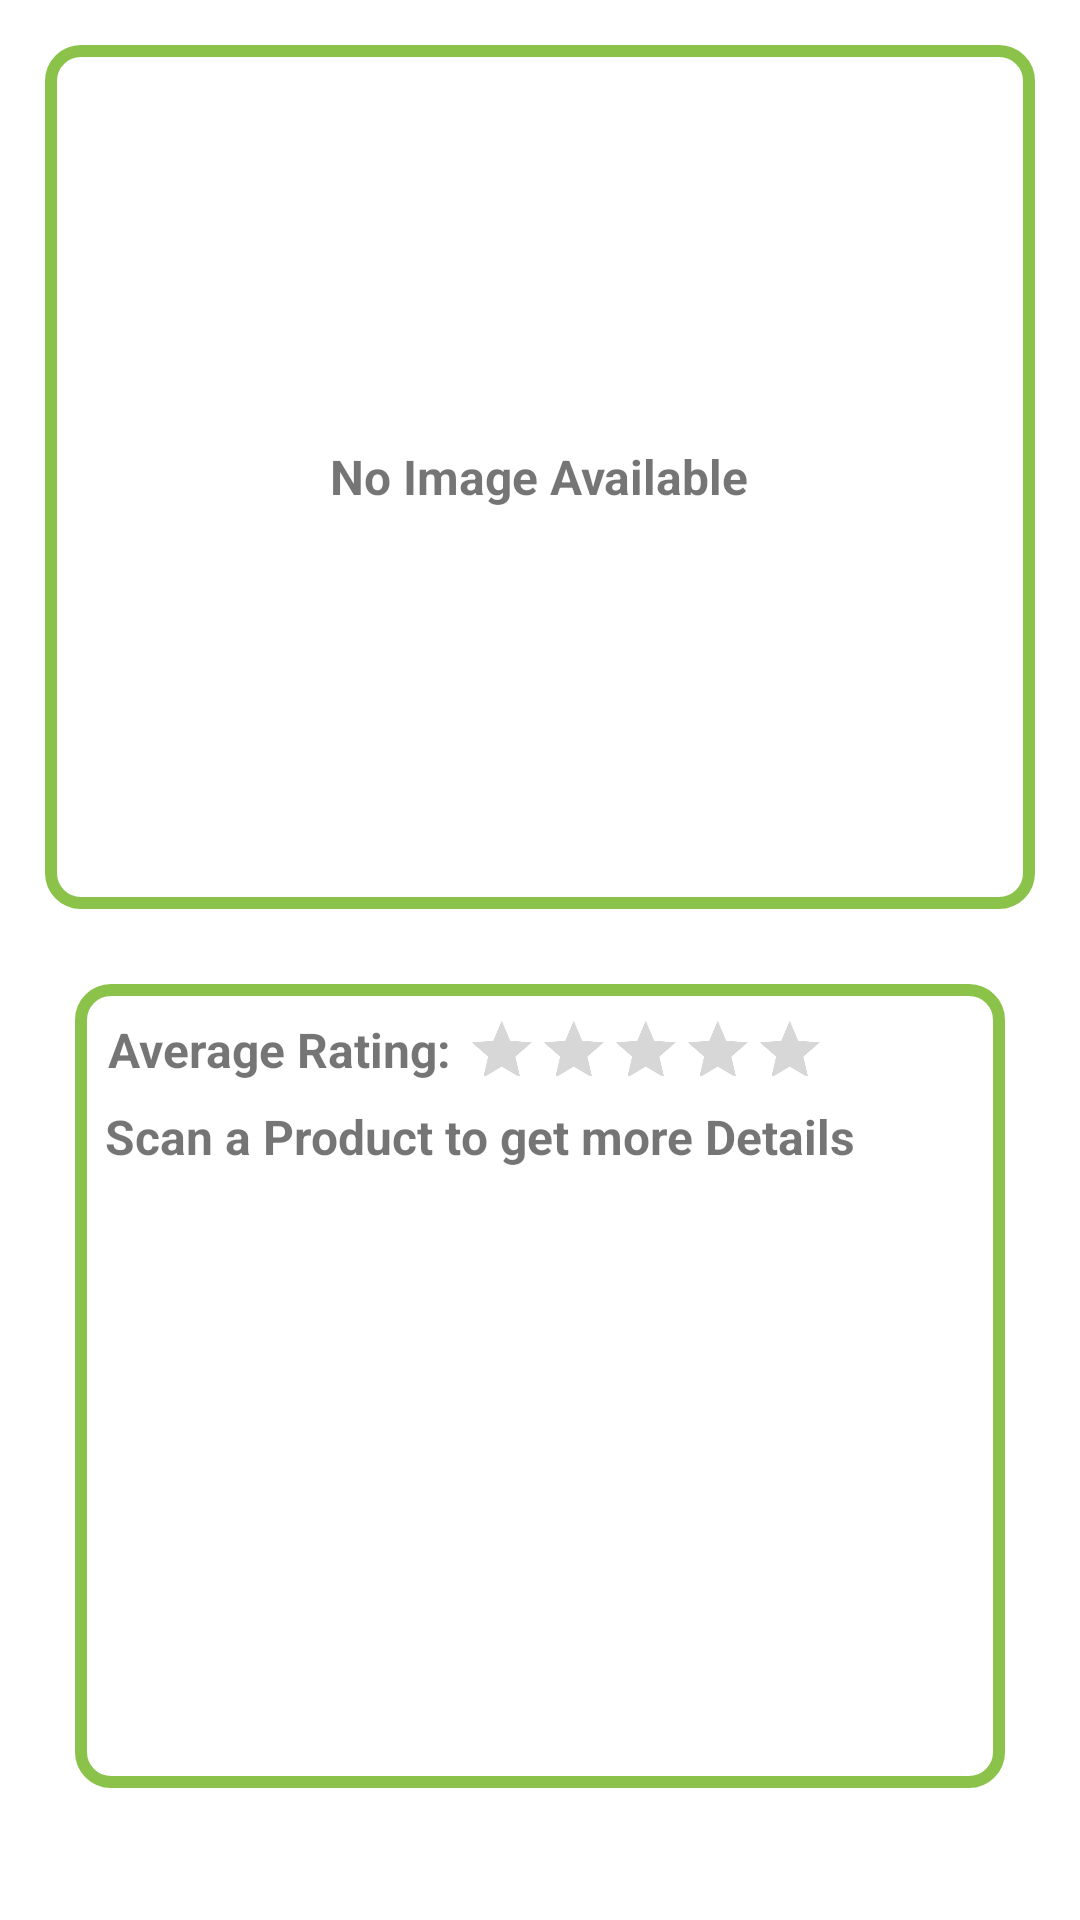

Write the Android layout XML for this screen, with the resource values it uses.
<!-- AndroidManifest.xml: application theme Theme.RateMe -->
<!-- res/layout/scan.xml -->
<?xml version="1.0" encoding="utf-8"?>
<androidx.constraintlayout.widget.ConstraintLayout xmlns:android="http://schemas.android.com/apk/res/android"
    xmlns:app="http://schemas.android.com/apk/res-auto"
    xmlns:tools="http://schemas.android.com/tools"
    android:layout_width="match_parent"
    android:layout_height="match_parent"
    tools:context="RateMe.ScanActivity.Scan.Scan_Fragment">

    <FrameLayout
        android:id="@+id/frameLayoutProductImage"
        android:layout_width="match_parent"
        android:layout_height="288dp"
        android:layout_margin="15dp"
        app:layout_constraintEnd_toEndOf="parent"
        app:layout_constraintHorizontal_bias="0.454"
        app:layout_constraintStart_toStartOf="parent"
        app:layout_constraintTop_toTopOf="parent">

        <ImageView
            android:id="@+id/productImageView"
            android:layout_width="match_parent"
            android:layout_height="288dp"
            android:adjustViewBounds="true"
            android:scaleType="fitCenter"
            android:visibility="gone"
            android:contentDescription="@string/product_image"
            />

        <TextView
            android:id="@+id/noImageTextView"
            android:layout_width="wrap_content"
            android:layout_height="wrap_content"
            android:layout_gravity="center"
            android:text="@string/no_image_available"
            android:textSize="16sp"
            android:textStyle="bold"
             />

        <ImageButton
            android:id="@+id/button_add_to_favourites"
            android:layout_width="52dp"
            android:layout_height="48dp"
            android:layout_gravity="bottom|end"
            android:layout_marginEnd="10dp"
            android:layout_marginBottom="10dp"
            android:background="@drawable/background_image"
            android:contentDescription="@string/adds_product_to_favourites"
            android:src="@drawable/ic_favourites"
            android:visibility="gone"
            app:layout_constraintEnd_toEndOf="@+id/imageView"
            app:layout_constraintTop_toTopOf="@+id/ImageView"
            app:tint="@color/green" />

        <View
            android:layout_width="match_parent"
            android:layout_height="match_parent"
            android:background="@drawable/background_image" />

    </FrameLayout>

    <ProgressBar
        android:id="@+id/progressBar"
        android:layout_width="100dp"
        android:layout_height="100dp"
        android:visibility="gone"
        app:layout_constraintBottom_toBottomOf="@+id/frameLayoutProductImage"
        app:layout_constraintEnd_toEndOf="@+id/frameLayoutProductImage"
        app:layout_constraintStart_toStartOf="@+id/frameLayoutProductImage"
        app:layout_constraintTop_toTopOf="@+id/frameLayoutProductImage" />

    <ProgressBar
        android:id="@+id/progressBar2"
        android:layout_width="100dp"
        android:layout_height="100dp"
        android:visibility="gone"
        app:layout_constraintBottom_toBottomOf="@+id/frameLayoutProductDetails"
        app:layout_constraintEnd_toEndOf="@+id/frameLayoutProductDetails"
        app:layout_constraintStart_toStartOf="@+id/frameLayoutProductDetails"
        app:layout_constraintTop_toTopOf="@+id/frameLayoutProductDetails" />

    <FrameLayout
        android:id="@+id/frameLayoutProductDetails"
        android:layout_width="match_parent"
        android:layout_height="288dp"
        android:layout_margin="15dp"
        android:padding="10dp"
        app:layout_constraintEnd_toEndOf="parent"
        app:layout_constraintHorizontal_bias="0.516"
        app:layout_constraintStart_toStartOf="parent"
        app:layout_constraintTop_toBottomOf="@id/frameLayoutProductImage">

        <TextView
            android:id="@+id/product_details"
            android:layout_width="match_parent"
            android:layout_height="wrap_content"
            android:layout_marginStart="10dp"
            android:layout_marginTop="40dp"
            android:layout_marginEnd="10dp"
            android:scrollbarStyle="insideInset"
            android:scrollbars="vertical"
            android:text="@string/scan_a_product"
            android:textSize="16sp"
            android:textStyle="bold"
            android:lineSpacingExtra="3sp"
            app:layout_constraintEnd_toEndOf="parent"
            app:layout_constraintHorizontal_bias="0.4"
            app:layout_constraintStart_toStartOf="parent"
            app:layout_constraintTop_toBottomOf="@+id/textViewAverageRating" />

        <TextView
            android:id="@+id/textViewAverageRating"
            android:layout_width="336dp"
            android:layout_height="29dp"
            android:layout_margin="11dp"
            android:text="@string/average_rating"
            android:textSize="16sp"
            android:textStyle="bold"
            app:layout_constraintEnd_toEndOf="parent"
            app:layout_constraintHorizontal_bias="0.054"
            app:layout_constraintStart_toStartOf="parent"
            app:layout_constraintTop_toBottomOf="@+id/frameLayoutProductImage" />

        <RatingBar
            android:id="@+id/RatingBarShowRating"
            android:layout_width="241dp"
            android:layout_height="41dp"
            android:layout_marginStart="70dp"
            android:layout_marginBottom="10dp"
            android:isIndicator="true"
            android:numStars="5"
            android:rating="0"
            android:scaleX="0.5"
            android:scaleY="0.5"
            android:stepSize="1"
            app:layout_constraintEnd_toEndOf="@+id/textViewAverageRating"
            app:layout_constraintTop_toBottomOf="@+id/frameLayoutProductImage" />

        <View
            android:layout_width="match_parent"
            android:layout_height="match_parent"
            android:background="@drawable/background_image" />

    </FrameLayout>

    <Button
        android:id="@+id/btnRateProduct"
        android:layout_width="wrap_content"
        android:layout_height="60dp"
        android:layout_marginTop="10dp"
        android:layout_marginStart="36dp"
        android:layout_marginBottom="72dp"
        android:text="@string/rate_product"
        android:visibility="invisible"
        app:layout_constraintBottom_toBottomOf="parent"
        app:layout_constraintStart_toStartOf="parent"
        app:layout_constraintTop_toBottomOf="@+id/frameLayoutProductDetails" />

    <Button
        android:id="@+id/scanButton"
        android:layout_width="wrap_content"
        android:layout_height="60dp"
        android:layout_marginTop="10dp"
        android:layout_marginEnd="36dp"
        android:layout_marginBottom="72dp"
        android:text="@string/scan_barcode"
        app:layout_constraintBottom_toBottomOf="parent"
        app:layout_constraintEnd_toEndOf="parent"
        app:layout_constraintTop_toBottomOf="@+id/frameLayoutProductDetails" />

</androidx.constraintlayout.widget.ConstraintLayout>
<!-- resources referenced by this layout -->
<resources>
  <color name="green">#8BC34A</color>
  <!-- drawable background_image (drawable) -->
  <?xml version="1.0" encoding="utf-8"?>
  <selector xmlns:android="http://schemas.android.com/apk/res/android">
      <item>
          <shape android:shape="rectangle">
              <corners android:radius="10dp" />
              <solid android:color="@android:color/transparent" />
              <stroke android:width="4dp" android:color="@color/green" />
          </shape>
      </item>
  </selector>
  <!-- drawable ic_favourites (drawable-anydpi) -->
  <vector xmlns:android="http://schemas.android.com/apk/res/android"
      android:width="24dp"
      android:height="24dp"
      android:alpha="0.8"
      android:tint="#49BC16"
      android:viewportWidth="24"
      android:viewportHeight="24">
      <path
          android:fillColor="@android:color/white"
          android:pathData="M12,21.35l-1.45,-1.32C5.4,15.36 2,12.28 2,8.5 2,5.42 4.42,3 7.5,3c1.74,0 3.41,0.81 4.5,2.09C13.09,3.81 14.76,3 16.5,3 19.58,3 22,5.42 22,8.5c0,3.78 -3.4,6.86 -8.55,11.54L12,21.35z" />
  </vector>
  <string name="adds_product_to_favourites">Adds_Product_to_Favourites</string>
  <string name="average_rating">Average Rating:</string>
  <string name="no_image_available">No Image Available</string>
  <string name="product_image">Product_Image</string>
  <string name="rate_product">Rate Product</string>
  <string name="scan_a_product">Scan a Product to get more Details</string>
  <string name="scan_barcode">Scan Barcode</string>
  <style name="Theme.RateMe" parent="Theme.MaterialComponents.DayNight.NoActionBar">
          
          <item name="colorPrimary">@color/green</item>
          <item name="colorPrimaryVariant">@color/green</item>
          <item name="colorOnPrimary">@color/white</item>
          
          <item name="colorSecondary">@color/green</item>
          <item name="colorSecondaryVariant">@color/green</item>
          <item name="colorOnSecondary">@color/white</item>
          
          <item name="android:statusBarColor">?attr/colorPrimaryVariant</item>
          
      </style>
  <color name="white">#FFFFFFFF</color>
</resources>
